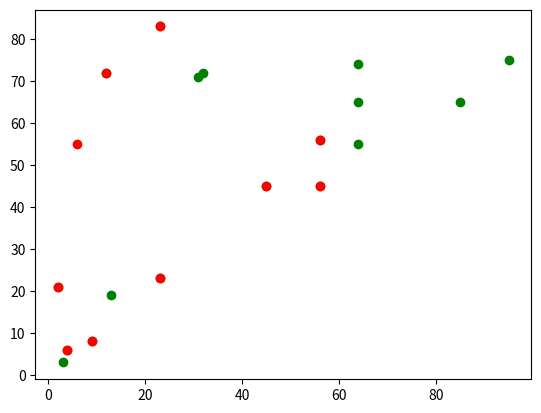

The script that saved this image:
import matplotlib.pyplot as p
import numpy as np

x=np.array([2,23,56,45,12,23,56,9,4,64,32,3,64,31,64,13,85,95,])
y=np.array([21,83,56,45,72,23,45,8,6,55,72,3,74,71,65,19,65,75,])
p.scatter(x,y,color='green')
x1=np.array([2,23,56,45,12,23,56,9,4,6])
y1=np.array([21,83,56,45,72,23,45,8,6,55])
p.scatter(x1,y1,color='red')
p.show()
